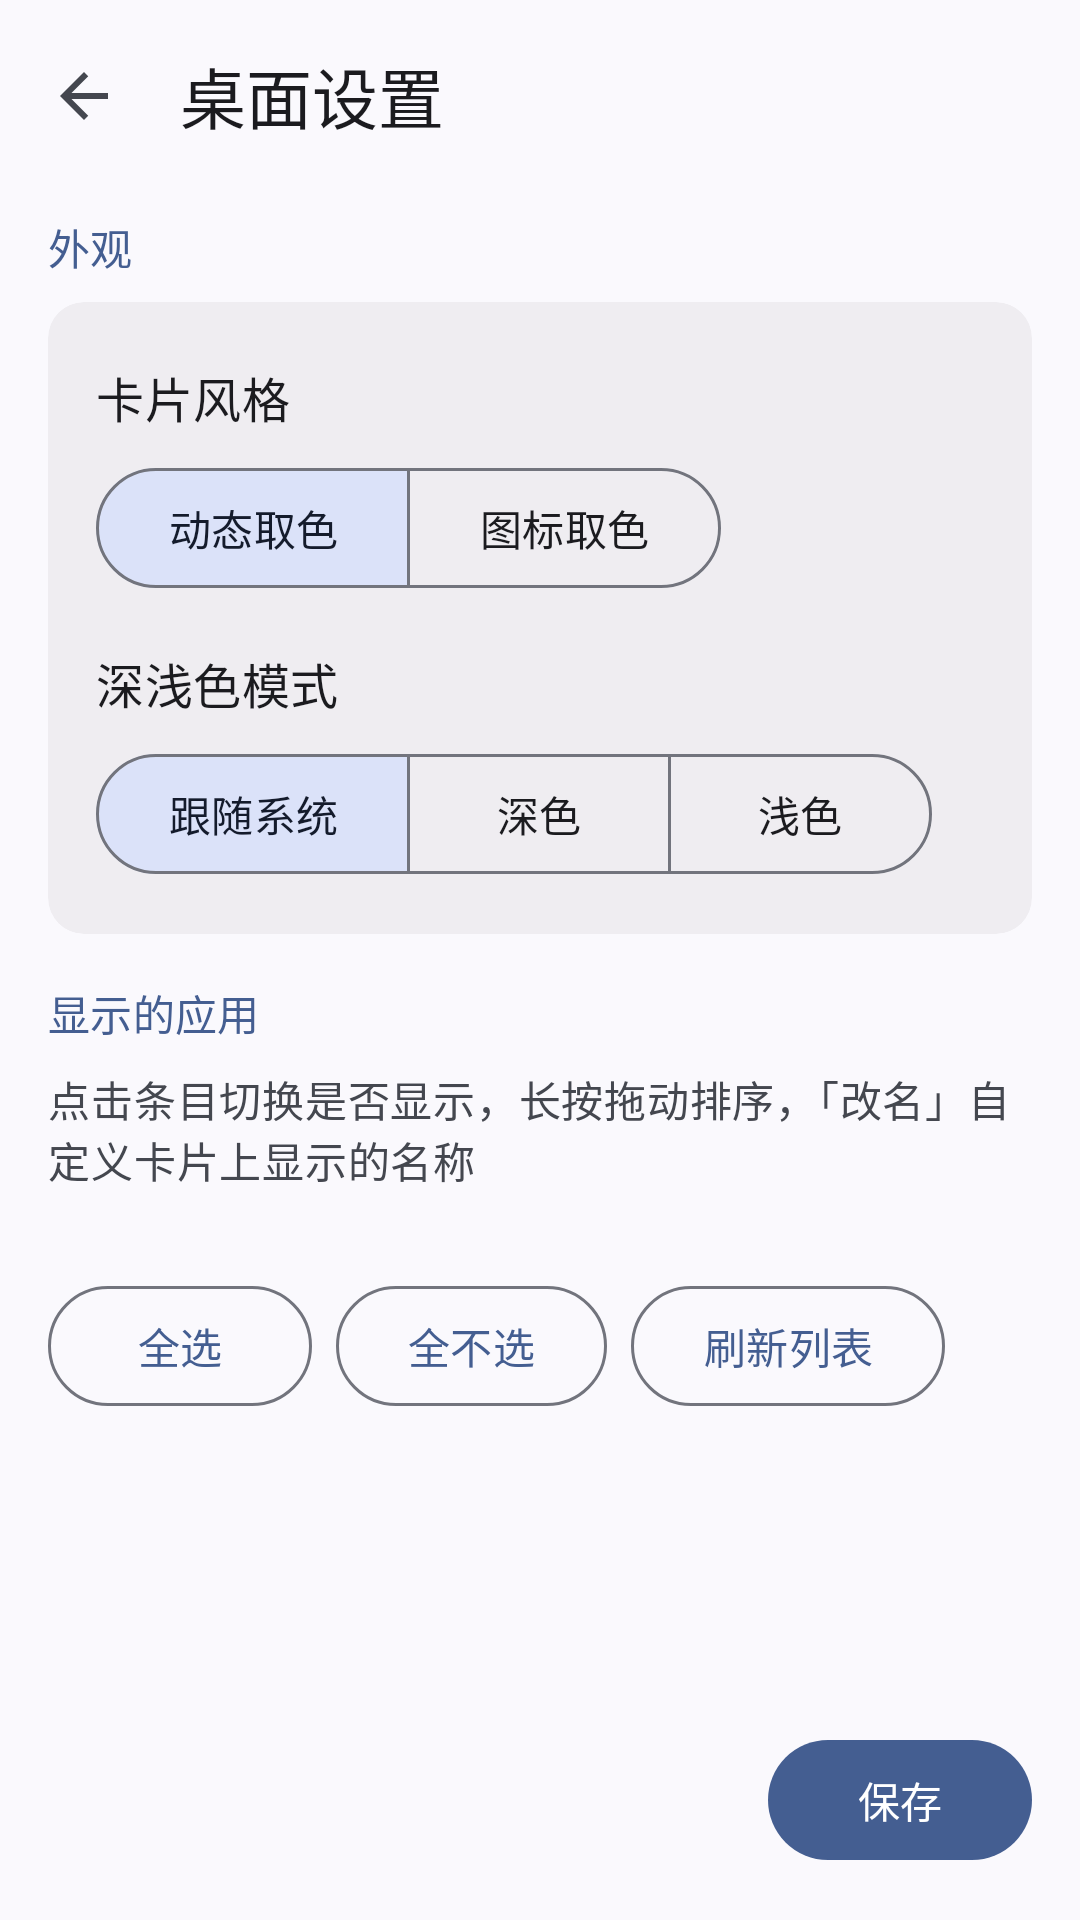

Layout XML and referenced resources for this Android screen:
<!-- AndroidManifest.xml: application theme AppTheme -->
<!-- res/layout/activity_settings.xml -->
<?xml version="1.0" encoding="utf-8"?>
<LinearLayout xmlns:android="http://schemas.android.com/apk/res/android"
    xmlns:app="http://schemas.android.com/apk/res-auto"
    android:layout_width="match_parent"
    android:layout_height="match_parent"
    android:background="?attr/colorSurface"
    android:orientation="vertical">

    <com.google.android.material.appbar.MaterialToolbar
        android:id="@+id/settingsToolbar"
        android:layout_width="match_parent"
        android:layout_height="?attr/actionBarSize"
        app:navigationIcon="@drawable/ic_arrow_back"
        app:title="@string/settings_name" />

    <androidx.core.widget.NestedScrollView
        android:layout_width="match_parent"
        android:layout_height="0dp"
        android:layout_weight="1"
        android:clipToPadding="false">

        <LinearLayout
            android:layout_width="match_parent"
            android:layout_height="wrap_content"
            android:orientation="vertical"
            android:paddingStart="16dp"
            android:paddingEnd="16dp"
            android:paddingBottom="16dp">

            <TextView
                android:layout_width="match_parent"
                android:layout_height="wrap_content"
                android:paddingTop="8dp"
                android:paddingBottom="8dp"
                android:text="@string/section_appearance"
                android:textAppearance="?attr/textAppearanceLabelLarge"
                android:textColor="?attr/colorPrimary" />

            <com.google.android.material.card.MaterialCardView
                style="?attr/materialCardViewFilledStyle"
                android:layout_width="match_parent"
                android:layout_height="wrap_content"
                app:cardBackgroundColor="?attr/colorSurfaceContainer">

                <LinearLayout
                    android:layout_width="match_parent"
                    android:layout_height="wrap_content"
                    android:orientation="vertical"
                    android:paddingTop="12dp"
                    android:paddingBottom="16dp">

                    <TextView
                        android:layout_width="match_parent"
                        android:layout_height="wrap_content"
                        android:paddingStart="16dp"
                        android:paddingEnd="16dp"
                        android:paddingTop="8dp"
                        android:paddingBottom="8dp"
                        android:text="@string/label_card_style"
                        android:textAppearance="?attr/textAppearanceTitleMedium" />

                    <com.google.android.material.button.MaterialButtonToggleGroup
                        android:id="@+id/styleGroup"
                        android:layout_width="wrap_content"
                        android:layout_height="wrap_content"
                        android:layout_marginStart="16dp"
                        android:layout_marginEnd="16dp"
                        app:checkedButton="@id/styleDynamic"
                        app:selectionRequired="true"
                        app:singleSelection="true">

                        <com.google.android.material.button.MaterialButton
                            android:id="@+id/styleDynamic"
                            style="?attr/materialButtonOutlinedStyle"
                            android:layout_width="wrap_content"
                            android:layout_height="wrap_content"
                            android:text="@string/style_dynamic" />

                        <com.google.android.material.button.MaterialButton
                            android:id="@+id/styleIcon"
                            style="?attr/materialButtonOutlinedStyle"
                            android:layout_width="wrap_content"
                            android:layout_height="wrap_content"
                            android:text="@string/style_icon" />
                    </com.google.android.material.button.MaterialButtonToggleGroup>

                    <TextView
                        android:layout_width="match_parent"
                        android:layout_height="wrap_content"
                        android:paddingStart="16dp"
                        android:paddingEnd="16dp"
                        android:paddingTop="16dp"
                        android:paddingBottom="8dp"
                        android:text="@string/label_dark_mode"
                        android:textAppearance="?attr/textAppearanceTitleMedium" />

                    <com.google.android.material.button.MaterialButtonToggleGroup
                        android:id="@+id/darkGroup"
                        android:layout_width="wrap_content"
                        android:layout_height="wrap_content"
                        android:layout_marginStart="16dp"
                        android:layout_marginEnd="16dp"
                        app:checkedButton="@id/darkSystem"
                        app:selectionRequired="true"
                        app:singleSelection="true">

                        <com.google.android.material.button.MaterialButton
                            android:id="@+id/darkSystem"
                            style="?attr/materialButtonOutlinedStyle"
                            android:layout_width="wrap_content"
                            android:layout_height="wrap_content"
                            android:text="@string/dark_system" />

                        <com.google.android.material.button.MaterialButton
                            android:id="@+id/darkDark"
                            style="?attr/materialButtonOutlinedStyle"
                            android:layout_width="wrap_content"
                            android:layout_height="wrap_content"
                            android:text="@string/dark_dark" />

                        <com.google.android.material.button.MaterialButton
                            android:id="@+id/darkLight"
                            style="?attr/materialButtonOutlinedStyle"
                            android:layout_width="wrap_content"
                            android:layout_height="wrap_content"
                            android:text="@string/dark_light" />
                    </com.google.android.material.button.MaterialButtonToggleGroup>
                </LinearLayout>
            </com.google.android.material.card.MaterialCardView>

            <TextView
                android:layout_width="match_parent"
                android:layout_height="wrap_content"
                android:paddingTop="16dp"
                android:paddingBottom="8dp"
                android:text="@string/section_apps"
                android:textAppearance="?attr/textAppearanceLabelLarge"
                android:textColor="?attr/colorPrimary" />

            <TextView
                android:layout_width="match_parent"
                android:layout_height="wrap_content"
                android:paddingBottom="12dp"
                android:text="@string/apps_hint"
                android:textAppearance="?attr/textAppearanceBodyMedium"
                android:textColor="?attr/colorOnSurfaceVariant" />

            <com.google.android.material.card.MaterialCardView
                style="?attr/materialCardViewFilledStyle"
                android:layout_width="match_parent"
                android:layout_height="wrap_content"
                app:cardBackgroundColor="?attr/colorSurfaceContainer">

                <LinearLayout
                    android:id="@+id/settingsRows"
                    android:layout_width="match_parent"
                    android:layout_height="wrap_content"
                    android:orientation="vertical" />
            </com.google.android.material.card.MaterialCardView>

            <LinearLayout
                android:layout_width="match_parent"
                android:layout_height="wrap_content"
                android:layout_marginTop="16dp"
                android:gravity="center_vertical"
                android:orientation="horizontal">

                <com.google.android.material.button.MaterialButton
                    android:id="@+id/buttonSelectAll"
                    style="?attr/materialButtonOutlinedStyle"
                    android:layout_width="wrap_content"
                    android:layout_height="wrap_content"
                    android:layout_marginEnd="8dp"
                    android:text="@string/action_select_all" />

                <com.google.android.material.button.MaterialButton
                    android:id="@+id/buttonSelectNone"
                    style="?attr/materialButtonOutlinedStyle"
                    android:layout_width="wrap_content"
                    android:layout_height="wrap_content"
                    android:layout_marginEnd="8dp"
                    android:text="@string/action_select_none" />

                <com.google.android.material.button.MaterialButton
                    android:id="@+id/buttonRefresh"
                    style="?attr/materialButtonOutlinedStyle"
                    android:layout_width="wrap_content"
                    android:layout_height="wrap_content"
                    android:text="@string/action_refresh" />
            </LinearLayout>
        </LinearLayout>
    </androidx.core.widget.NestedScrollView>

    <LinearLayout
        android:layout_width="match_parent"
        android:layout_height="wrap_content"
        android:gravity="end"
        android:orientation="horizontal"
        android:paddingStart="16dp"
        android:paddingEnd="16dp"
        android:paddingTop="8dp"
        android:paddingBottom="16dp">

        <com.google.android.material.button.MaterialButton
            android:id="@+id/buttonSave"
            android:layout_width="wrap_content"
            android:layout_height="wrap_content"
            android:text="@string/action_save" />
    </LinearLayout>
</LinearLayout>
<!-- resources referenced by this layout -->
<resources>
  <!-- drawable ic_arrow_back (drawable) -->
  <?xml version="1.0" encoding="utf-8"?>
  <vector xmlns:android="http://schemas.android.com/apk/res/android"
      android:width="24dp"
      android:height="24dp"
      android:autoMirrored="true"
      android:tint="?attr/colorOnSurfaceVariant"
      android:viewportWidth="24"
      android:viewportHeight="24">
      <path
          android:fillColor="@android:color/white"
          android:pathData="M20,11H7.83l5.59,-5.59L12,4l-8,8 8,8 1.41,-1.41L7.83,13H20v-2z" />
  </vector>
  <string name="action_refresh">刷新列表</string>
  <string name="action_save">保存</string>
  <string name="action_select_all">全选</string>
  <string name="action_select_none">全不选</string>
  <string name="apps_hint">点击条目切换是否显示，长按拖动排序，「改名」自定义卡片上显示的名称</string>
  <string name="dark_dark">深色</string>
  <string name="dark_light">浅色</string>
  <string name="dark_system">跟随系统</string>
  <string name="label_card_style">卡片风格</string>
  <string name="label_dark_mode">深浅色模式</string>
  <string name="section_appearance">外观</string>
  <string name="section_apps">显示的应用</string>
  <string name="settings_name">桌面设置</string>
  <string name="style_dynamic">动态取色</string>
  <string name="style_icon">图标取色</string>
  <style name="AppTheme" parent="Theme.Material3.DynamicColors.DayNight.NoActionBar">
          <item name="android:windowShowWallpaper">true</item>
          <item name="android:windowBackground">@android:color/transparent</item>
          <item name="android:fitsSystemWindows">false</item>
          <item name="android:colorEdgeEffect">@android:color/transparent</item>
          <item name="android:enforceNavigationBarContrast">false</item>
          <item name="android:statusBarColor">@android:color/transparent</item>
          <item name="android:navigationBarColor">@android:color/transparent</item>
          <item name="android:windowLightStatusBar">false</item>
          <item name="android:windowLightNavigationBar">false</item>
          <item name="android:windowLayoutInDisplayCutoutMode">shortEdges</item>
      </style>
</resources>
